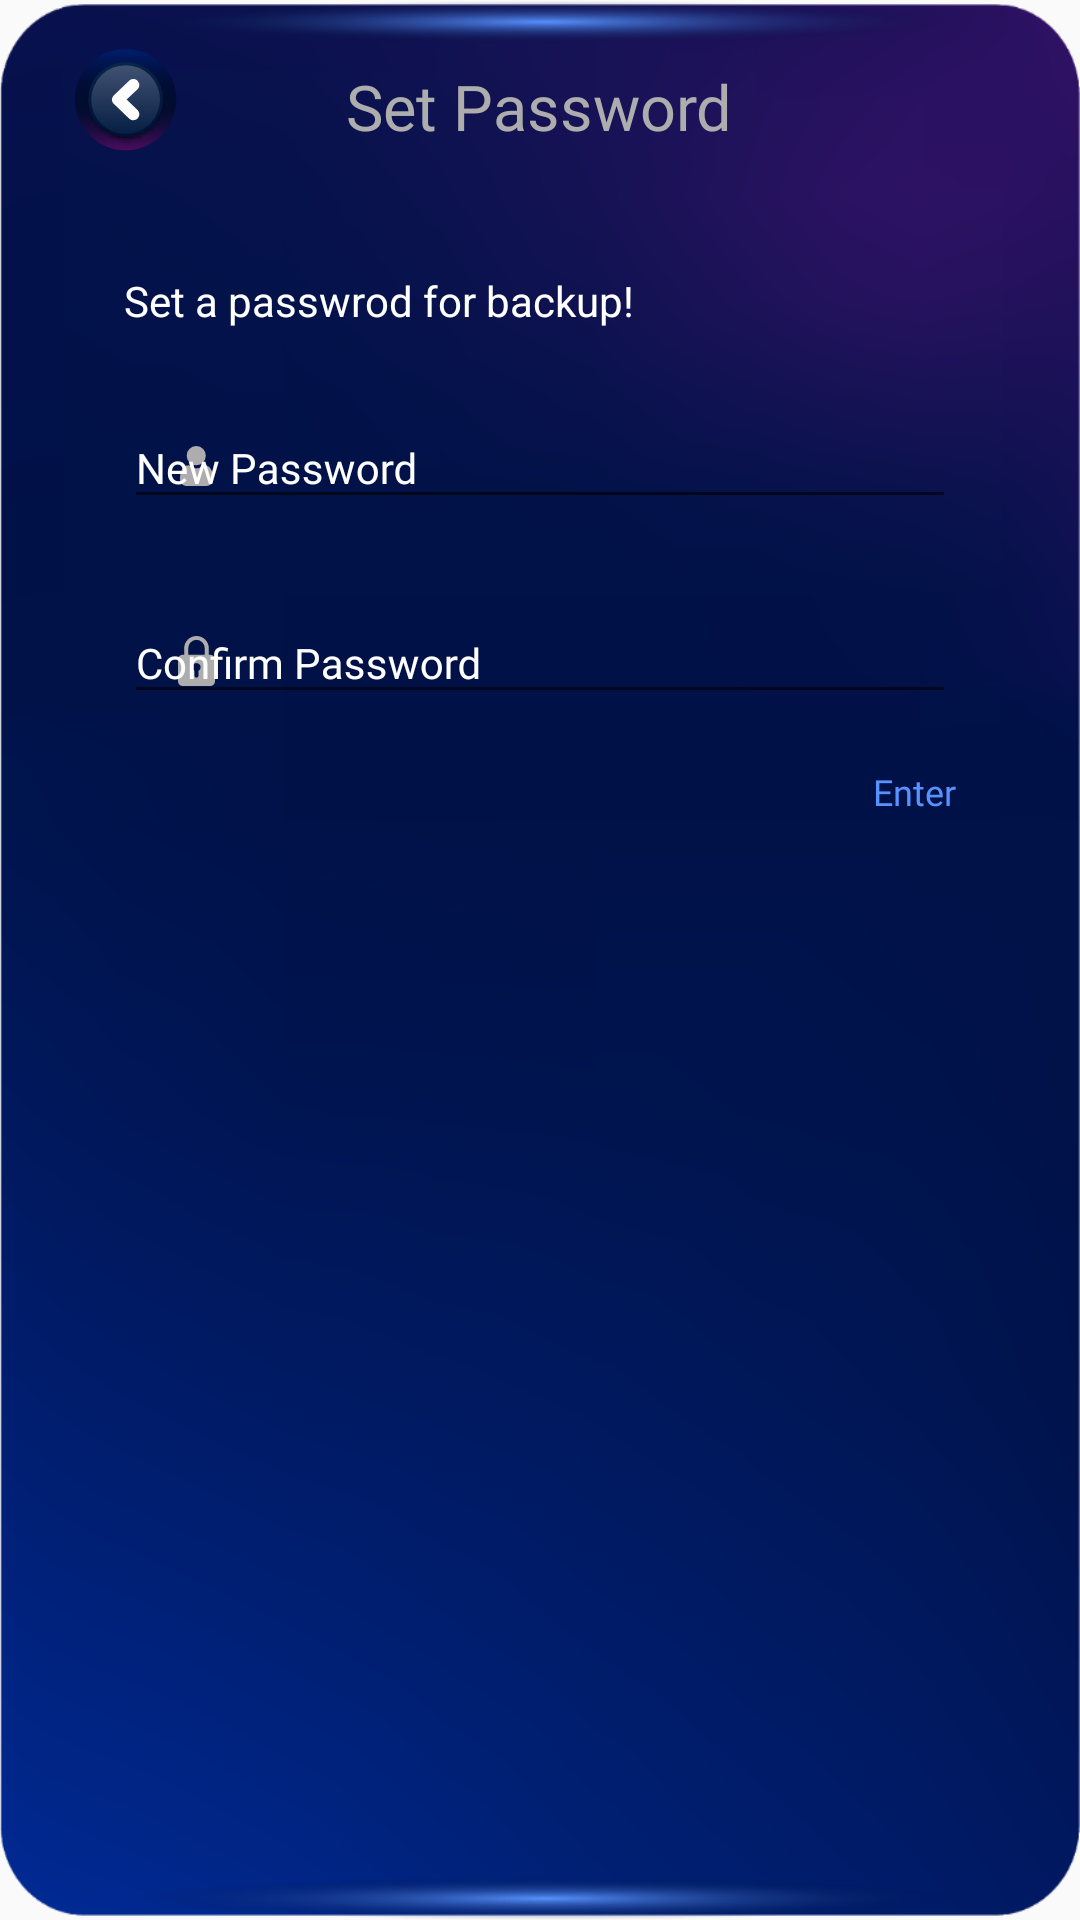

Write the Android layout XML for this screen, with the resource values it uses.
<!-- AndroidManifest.xml: application theme NoActionTheme -->
<!-- res/layout/fragment_set_password.xml -->
<?xml version="1.0" encoding="utf-8"?>
<RelativeLayout xmlns:android="http://schemas.android.com/apk/res/android"
    xmlns:app="http://schemas.android.com/apk/res-auto"
    xmlns:tools="http://schemas.android.com/tools"
    android:layout_width="wrap_content"
    android:layout_height="150pt"
    android:layout_marginHorizontal="20pt"
    android:background="@drawable/cardbg_small"
    android:paddingHorizontal="25dp"
    tools:context=".MainActivity">

    <RelativeLayout
        android:id="@+id/signUpTextLayout"
        android:layout_width="match_parent"
        android:layout_height="wrap_content"
        android:layout_marginTop="8pt"
        android:orientation="horizontal">

        <androidx.appcompat.widget.AppCompatImageView
            android:layout_width="wrap_content"
            android:layout_height="wrap_content"
            android:src="@drawable/back" />

        <TextView
            android:id="@+id/setpswrd"
            android:layout_width="wrap_content"
            android:layout_height="wrap_content"
            android:layout_centerInParent="true"
            android:layout_centerHorizontal="true"
            android:layout_gravity="center"
            android:layout_marginTop="5pt"
            android:fontFamily="@font/avenir_light"
            android:gravity="center"
            android:text="Set Password"
            android:textColor="@color/grey"
            android:textSize="@dimen/loginTxtHeaderSize" />


    </RelativeLayout>

    <RelativeLayout
        android:layout_width="match_parent"
        android:layout_height="wrap_content"
        android:layout_below="@+id/signUpTextLayout"
        android:paddingHorizontal="8pt"
        android:layout_marginVertical="10pt">

        <TextView
            android:id="@+id/setpsrd"
            android:layout_width="wrap_content"
            android:layout_height="wrap_content"
            android:layout_marginTop="@dimen/TextSize15"
            android:text="Set a passwrod for backup!"
            android:textColor="@color/white" />

        <com.google.android.material.textfield.TextInputLayout
            android:id="@+id/new_pswrd"
            android:layout_width="match_parent"
            android:layout_height="50dp"
            android:layout_marginTop="15dp"
            android:layout_below="@+id/setpsrd"
            android:hint="New Password"
            android:textColorHint="@color/white"
            app:boxBackgroundColor="#101250"
            app:endIconMode="clear_text"
            app:errorEnabled="true"
            app:startIconDrawable="@drawable/ic_user"
            app:startIconTint="@color/grey">


            <com.google.android.material.textfield.TextInputEditText
                android:layout_width="match_parent"
                android:layout_height="wrap_content"
                android:imeOptions="actionNext"
                android:textColor="@color/white"
                android:textSize="@dimen/TextSize14"
                android:fontFamily="@font/avenir_light"
                android:backgroundTint="@style/TextAppearence.App.TextInputLayout"
                android:textColorHint="#ffffff"/>

        </com.google.android.material.textfield.TextInputLayout>

        <com.google.android.material.textfield.TextInputLayout
            android:id="@+id/firstNameLayout"
            android:layout_width="match_parent"
            android:layout_height="50dp"
            android:layout_marginTop="15dp"
            android:layout_below="@+id/new_pswrd"
            android:hint="Confirm Password"
            android:textColorHint="@color/white"
            app:boxBackgroundColor="#101250"
            app:endIconMode="clear_text"
            app:errorEnabled="true"
            app:startIconDrawable="@drawable/ic_padlock"
            app:startIconTint="@color/grey">


            <com.google.android.material.textfield.TextInputEditText
                android:layout_width="match_parent"
                android:layout_height="wrap_content"
                android:imeOptions="actionNext"
                android:textSize="@dimen/TextSize14"
                android:textColor="@color/white"
                android:fontFamily="@font/avenir_light"/>

        </com.google.android.material.textfield.TextInputLayout>

        <TextView
            android:id="@+id/ent_pswrd"
            android:layout_width="wrap_content"
            android:layout_height="wrap_content"
            android:layout_below="@id/firstNameLayout"
            android:layout_alignParentEnd="true"
            android:layout_alignParentRight="true"
            android:layout_marginTop="16dp"
            android:fontFamily="@font/avenir_oblique"
            android:text="Enter"
            android:textColor="@color/light_blue"
            android:textSize="@dimen/getOTPSize" />
    </RelativeLayout>
</RelativeLayout>
<!-- resources referenced by this layout -->
<resources>
  <color name="grey">#ADADAD</color>
  <color name="light_blue">#5792FF</color>
  <color name="white">#FFFFFFFF</color>
  <dimen name="TextSize14">14sp</dimen>
  <dimen name="TextSize15">15sp</dimen>
  <dimen name="getOTPSize">12sp</dimen>
  <dimen name="loginTxtHeaderSize">21sp</dimen>
  <!-- drawable back: png bitmap (drawable-hdpi, 3201 bytes) -->
  <!-- drawable cardbg_small: png bitmap (drawable-hdpi, 83258 bytes) -->
  <!-- drawable ic_padlock (drawable) -->
  <vector xmlns:android="http://schemas.android.com/apk/res/android"
      android:width="12.384dp"
      android:height="16.513dp"
      android:viewportWidth="12.384"
      android:viewportHeight="16.513">
    <path
        android:pathData="M10.836,6.192L10.32,6.192L10.32,4.128a4.128,4.128 0,1 0,-8.256 0L2.064,6.192L1.548,6.192A1.55,1.55 0,0 0,0 7.74v7.224a1.55,1.55 0,0 0,1.548 1.548h9.288a1.55,1.55 0,0 0,1.548 -1.548L12.384,7.74A1.55,1.55 0,0 0,10.836 6.192ZM3.44,4.128a2.752,2.752 0,1 1,5.5 0L8.94,6.192L3.44,6.192ZM6.88,11.505v1.567a0.688,0.688 0,0 1,-1.376 0L5.504,11.505a1.376,1.376 0,1 1,1.376 0Z"
        android:fillColor="#adadad"/>
  </vector>
  <!-- drawable ic_user (drawable) -->
  <vector xmlns:android="http://schemas.android.com/apk/res/android"
      android:width="11dp"
      android:height="13.185dp"
      android:viewportWidth="11"
      android:viewportHeight="13.185">
    <path
        android:pathData="M5.417,6.351a3.073,3.073 0,0 0,2.245 -0.93,3.073 3.073,0 0,0 0.93,-2.245A3.073,3.073 0,0 0,7.662 0.93a3.175,3.175 0,0 0,-4.491 0,3.073 3.073,0 0,0 -0.93,2.245 3.073,3.073 0,0 0,0.93 2.245A3.073,3.073 0,0 0,5.417 6.351ZM5.417,6.351"
        android:fillColor="#adadad"/>
    <path
        android:pathData="M10.973,10.138a7.843,7.843 0,0 0,-0.107 -0.833,6.564 6.564,0 0,0 -0.2,-0.838 4.137,4.137 0,0 0,-0.344 -0.781,2.947 2.947,0 0,0 -0.519,-0.677 2.29,2.29 0,0 0,-0.746 -0.469,2.578 2.578,0 0,0 -0.952,-0.172 0.966,0.966 0,0 0,-0.516 0.219c-0.155,0.1 -0.336,0.218 -0.538,0.347a3.081,3.081 0,0 1,-0.7 0.307,2.7 2.7,0 0,1 -1.7,0 3.074,3.074 0,0 1,-0.7 -0.306c-0.2,-0.128 -0.381,-0.245 -0.538,-0.347a0.965,0.965 0,0 0,-0.516 -0.219,2.574 2.574,0 0,0 -0.952,0.173 2.287,2.287 0,0 0,-0.746 0.469,2.948 2.948,0 0,0 -0.519,0.677 4.146,4.146 0,0 0,-0.344 0.781,6.579 6.579,0 0,0 -0.2,0.838 7.815,7.815 0,0 0,-0.107 0.833c-0.018,0.252 -0.026,0.514 -0.026,0.779a2.189,2.189 0,0 0,0.65 1.656,2.341 2.341,0 0,0 1.676,0.611L8.674,13.186a2.34,2.34 0,0 0,1.675 -0.611,2.188 2.188,0 0,0 0.65,-1.656C11,10.652 10.991,10.389 10.973,10.138ZM10.973,10.138"
        android:fillColor="#adadad"/>
  </vector>
  <style name="TextAppearence.App.TextInputLayout" parent="@android:style/TextAppearance">
          
          
          <item name="colorControlNormal">@color/black</item>
  
          //added attributes
          <item name="colorControlActivated">@color/light_blue</item>
          <item name="colorControlHighlight">@color/white</item>
  
      </style>
  <style name="NoActionTheme" parent="Theme.AppCompat.Light.NoActionBar">
          
          <item name="colorPrimary">@color/colorPrimary</item>
          <item name="colorPrimaryDark">@color/colorPrimaryDark</item>
          <item name="colorAccent">@color/colorAccent</item>
      </style>
  <color name="black">#FF000000</color>
  <color name="colorPrimary">#008577</color>
  <color name="colorPrimaryDark">#00574B</color>
  <color name="colorAccent">#269CAB</color>
</resources>
